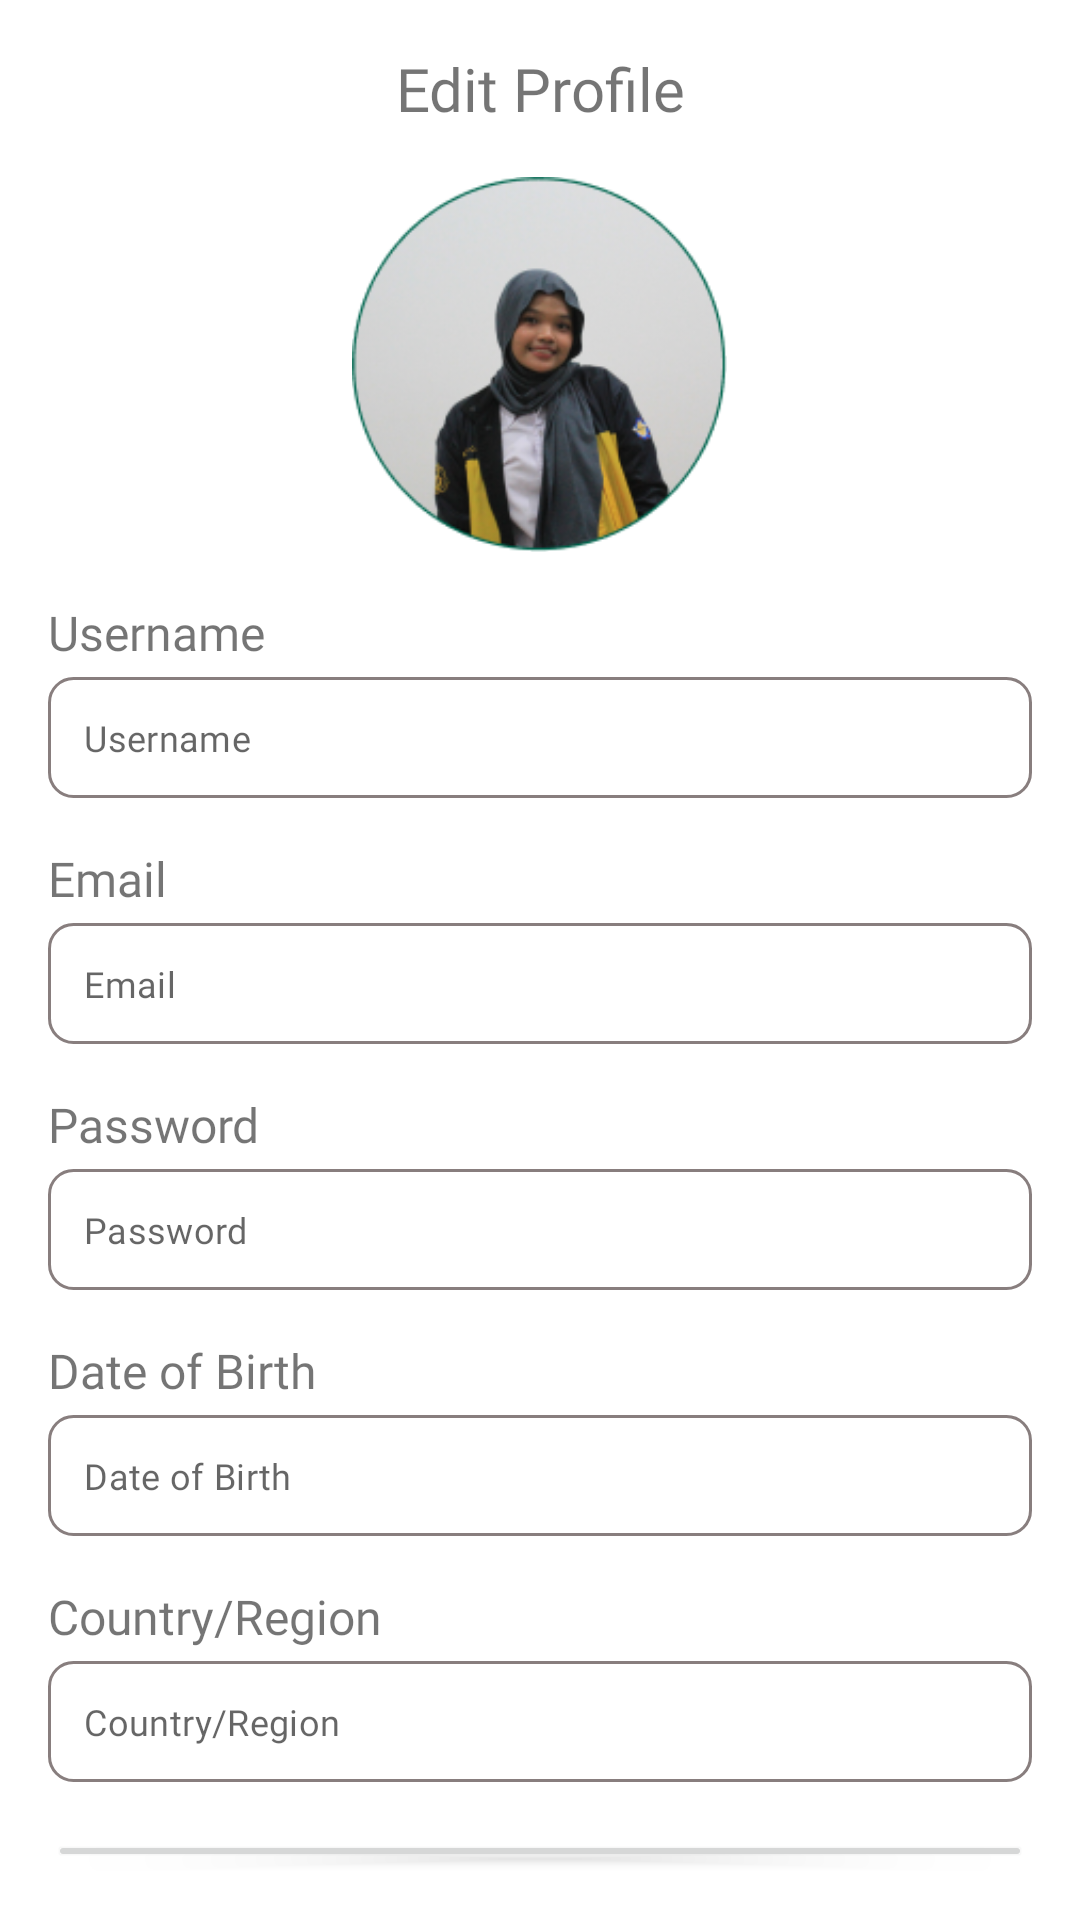

This screen was rendered from an Android layout file. Write that file and the resources it references.
<!-- AndroidManifest.xml: application theme Theme.HikeMate -->
<!-- res/layout/page_editprofile.xml -->
<?xml version="1.0" encoding="utf-8"?>
<LinearLayout xmlns:android="http://schemas.android.com/apk/res/android"
    xmlns:app="http://schemas.android.com/apk/res-auto"
    android:layout_width="match_parent"
    android:layout_height="match_parent"
    android:orientation="vertical"
    android:padding="16dp">

    <TextView
        android:layout_width="match_parent"
        android:layout_height="wrap_content"
        android:text="Edit Profile"
        android:textSize="20sp"
        android:gravity="center"
        android:fontFamily="@font/sora_semibold"
        android:layout_marginBottom="16dp" />

    <ImageView
        android:id="@+id/profile_picture"
        android:layout_width="125dp"
        android:layout_height="125dp"
        android:layout_gravity="center"
        android:src="@drawable/ic_profile_placeholder"
        android:scaleType="centerCrop"
        android:layout_marginBottom="16dp" />

    <TextView
        android:layout_width="wrap_content"
        android:layout_height="wrap_content"
        android:text="Username"
        android:textSize="16sp"
        android:layout_marginBottom="4dp"
        android:fontFamily="@font/sora_semibold" />

    <com.google.android.material.textfield.TextInputLayout
        android:layout_width="match_parent"
        android:layout_height="wrap_content"
        app:boxBackgroundMode="none"
    app:hintEnabled="false">

        <com.google.android.material.textfield.TextInputEditText
            android:id="@+id/name_input"
            style="@style/TextInputEditTextStyle"
            android:layout_width="match_parent"
            android:layout_height="wrap_content"
            android:layout_marginTop="8dp"
            android:hint="Username"
            android:padding="12dp"
            android:textSize="12sp" />
</com.google.android.material.textfield.TextInputLayout>

<TextView
android:layout_width="wrap_content"
android:layout_height="wrap_content"
android:text="Email"
android:textSize="16sp"
android:layout_marginTop="16dp"
android:layout_marginBottom="4dp"
android:fontFamily="@font/sora_semibold" />

<com.google.android.material.textfield.TextInputLayout
android:layout_width="match_parent"
android:layout_height="wrap_content"
app:boxBackgroundMode="none"
    app:hintEnabled="false">

    <com.google.android.material.textfield.TextInputEditText
        android:id="@+id/location_input"
        style="@style/TextInputEditTextStyle"
        android:layout_width="match_parent"
        android:layout_height="wrap_content"
        android:layout_marginTop="8dp"
        android:hint="Email"
        android:padding="12dp"
        android:textSize="12sp" />
    </com.google.android.material.textfield.TextInputLayout>

<TextView
android:layout_width="wrap_content"
android:layout_height="wrap_content"
android:text="Password"
android:textSize="16sp"
android:layout_marginTop="16dp"
android:layout_marginBottom="4dp"
android:fontFamily="@font/sora_semibold" />

<com.google.android.material.textfield.TextInputLayout
android:layout_width="match_parent"
android:layout_height="wrap_content"
app:boxBackgroundMode="none"
    app:hintEnabled="false">

    <com.google.android.material.textfield.TextInputEditText
        android:id="@+id/password_input"
        style="@style/TextInputEditTextStyle"
        android:layout_width="match_parent"
        android:layout_height="wrap_content"
        android:layout_marginTop="8dp"
        android:hint="Password"
        android:inputType="textPassword"
        android:padding="12dp"
        android:textSize="12sp" />
    </com.google.android.material.textfield.TextInputLayout>

<TextView
android:layout_width="wrap_content"
android:layout_height="wrap_content"
android:text="Date of Birth"
android:textSize="16sp"
android:layout_marginTop="16dp"
android:layout_marginBottom="4dp"
android:fontFamily="@font/sora_semibold" />

<com.google.android.material.textfield.TextInputLayout
android:layout_width="match_parent"
android:layout_height="wrap_content"
app:boxBackgroundMode="none"
    app:hintEnabled="false">

    <com.google.android.material.textfield.TextInputEditText
        android:id="@+id/dob_input"
        style="@style/TextInputEditTextStyle"
        android:layout_width="match_parent"
        android:layout_height="wrap_content"
        android:layout_marginTop="8dp"
        android:hint="Date of Birth"
        android:inputType="date"
        android:padding="12dp"
        android:textSize="12sp" />
    </com.google.android.material.textfield.TextInputLayout>

<TextView
android:layout_width="wrap_content"
android:layout_height="wrap_content"
android:text="Country/Region"
android:textSize="16sp"
android:layout_marginTop="16dp"
android:layout_marginBottom="4dp"
android:fontFamily="@font/sora_semibold" />

<com.google.android.material.textfield.TextInputLayout
android:layout_width="match_parent"
android:layout_height="wrap_content"
app:boxBackgroundMode="none"
    app:hintEnabled="false">

    <com.google.android.material.textfield.TextInputEditText
        android:id="@+id/region_input"
        style="@style/TextInputEditTextStyle"
        android:layout_width="match_parent"
        android:layout_height="wrap_content"
        android:layout_marginTop="8dp"
        android:hint="Country/Region"
        android:padding="12dp"
        android:textSize="12sp" />
    </com.google.android.material.textfield.TextInputLayout>

    <Button
        android:id="@+id/submit_button"
        android:layout_width="match_parent"
        android:layout_height="wrap_content"
        android:layout_marginTop="16dp"
        android:padding="12dp"
        android:text="Submit"
        app:cornerRadius="8dp" />

    </LinearLayout>
<!-- resources referenced by this layout -->
<resources>
  <!-- drawable ic_profile_placeholder: png bitmap (drawable, 45266 bytes) -->
  <style name="TextInputEditTextStyle" parent="input_form_outline">
          
      </style>
  <style name="Theme.HikeMate" parent="Theme.MaterialComponents.DayNight.NoActionBar">
          
          <item name="colorPrimary">@color/green_800</item>
          <item name="colorPrimaryVariant">@color/green_800</item>
          <item name="colorOnPrimary">@color/white</item>
          
          <item name="colorSecondary">@color/teal_200</item>
          <item name="colorSecondaryVariant">@color/teal_700</item>
          <item name="colorOnSecondary">@color/black</item>
          
          <item name="android:statusBarColor">?attr/colorPrimaryVariant</item>
          
          <item name="materialButtonStyle">@style/button_fill</item>
          <item name="android:textAllCaps">false</item>
      </style>
  <style name="input_form_outline">
          <item name="android:background">@drawable/form_outline</item>
          <item name="boxStrokeColor">@color/gray_outline</item> 
          <item name="android:fontFamily">@font/sora_regular</item>
          <item name="android:padding">16dp</item>
      </style>
  <color name="green_800">#00664F</color>
  <color name="white">#FFFFFFFF</color>
  <color name="teal_200">#FF03DAC5</color>
  <color name="teal_700">#FF018786</color>
  <color name="black">#FF000000</color>
  <style name="button_fill" parent="Widget.MaterialComponents.Button">
          <item name="android:backgroundTint">@color/green_primary</item>
          <item name="android:textColor">@android:color/white</item>
          <item name="android:fontFamily">@font/sora_semibold</item>
          <item name="android:padding">16dp</item>
          <item name="android:letterSpacing">-0.015</item>
      </style>
  <!-- drawable form_outline (drawable) -->
  <shape xmlns:android="http://schemas.android.com/apk/res/android"
      android:shape="rectangle">
      <solid android:color="@android:color/white" />
      <corners android:radius="8dp" />
      <stroke
          android:width="1dp"
          android:color="@color/gray_outline" />
  </shape>
  <color name="gray_outline">#887E7E</color>
</resources>
